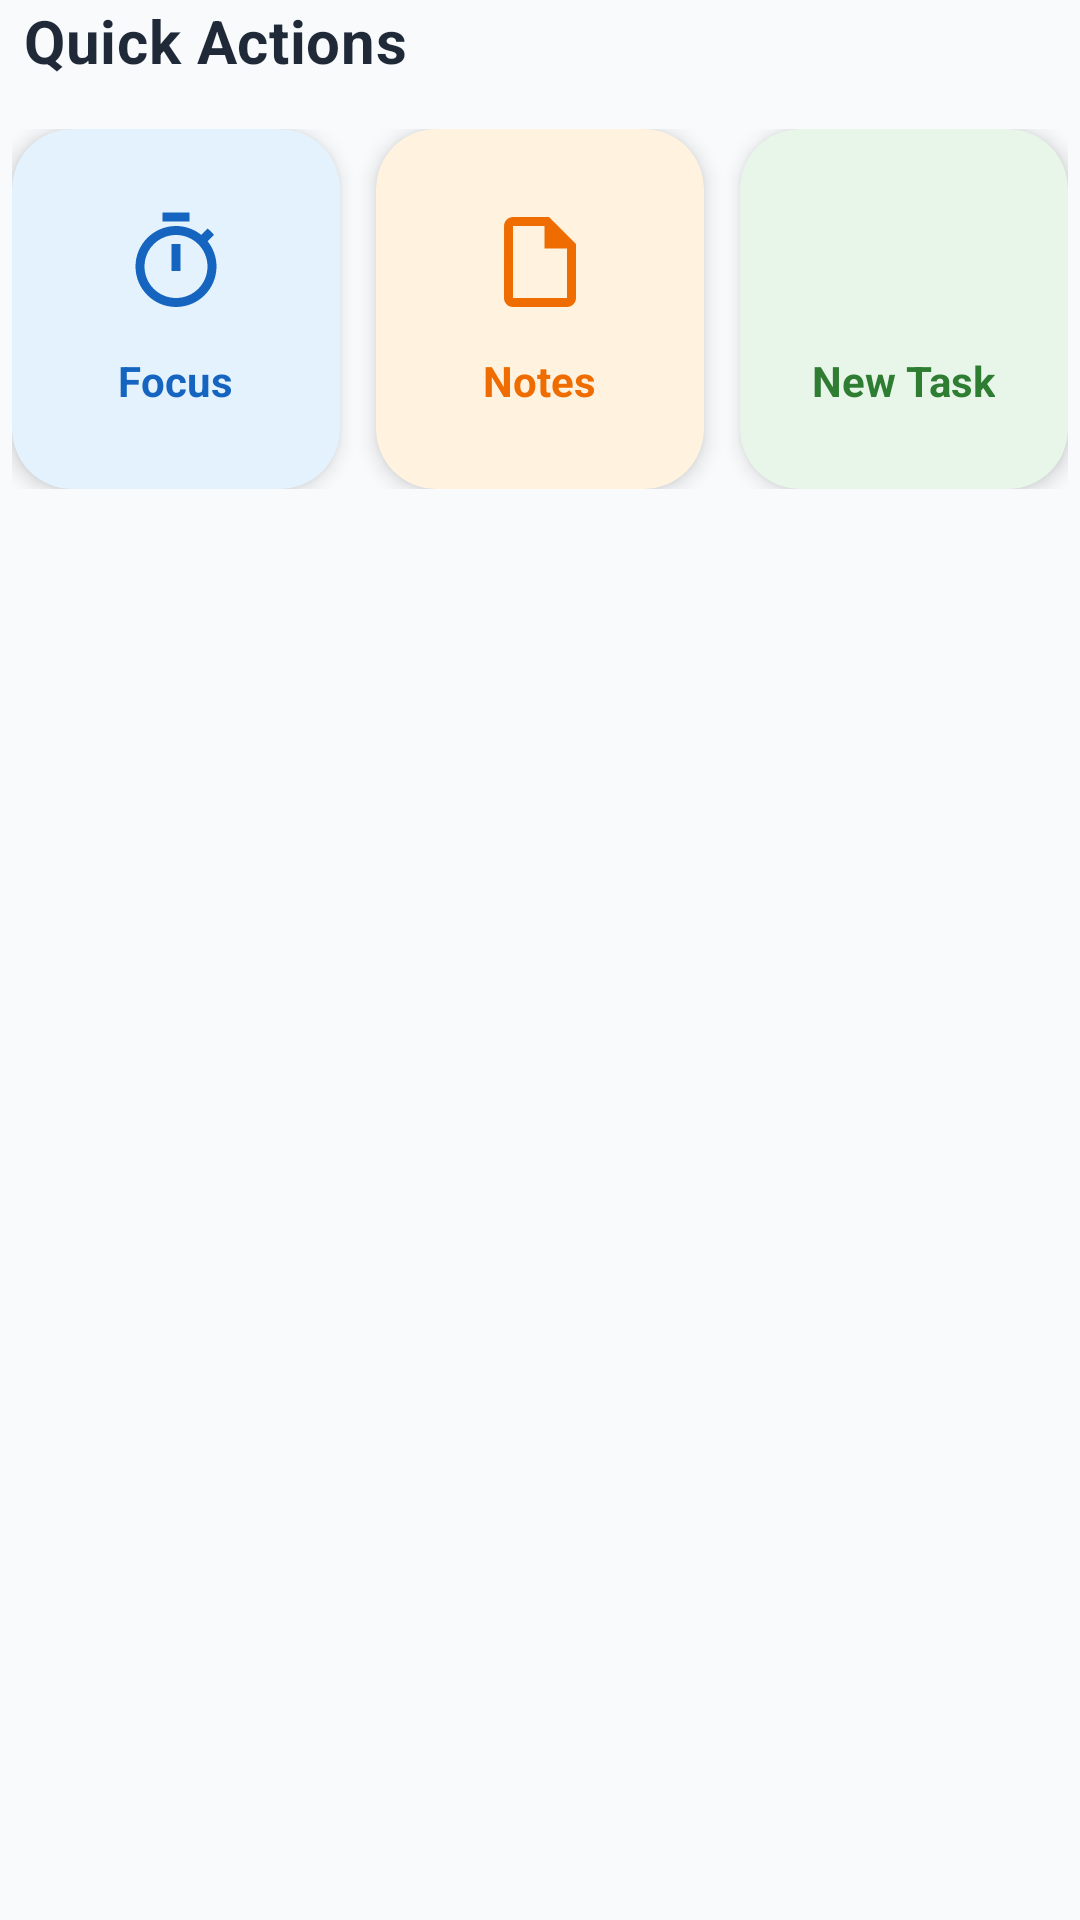

Layout XML and referenced resources for this Android screen:
<!-- AndroidManifest.xml: application theme Theme.ToDoApp -->
<!-- res/layout/layout_dashboard_cards.xml -->
<?xml version="1.0" encoding="utf-8"?>
<LinearLayout xmlns:android="http://schemas.android.com/apk/res/android"
    xmlns:app="http://schemas.android.com/apk/res-auto"
    android:layout_width="match_parent"
    android:layout_height="wrap_content"
    android:orientation="vertical"
    android:clipToPadding="false"
    android:paddingStart="4dp"
    android:paddingEnd="4dp"
    android:paddingBottom="16dp">

    <TextView
        android:layout_width="match_parent"
        android:layout_height="wrap_content"
        android:text="Quick Actions"
        android:textSize="20sp"
        android:textStyle="bold"
        android:letterSpacing="0.01"
        android:textColor="?attr/colorOnSurface"
        android:layout_marginBottom="16dp"
        android:paddingStart="4dp"/>

    <LinearLayout
        android:layout_width="match_parent"
        android:layout_height="wrap_content"
        android:orientation="horizontal"
        android:baselineAligned="false">

        <com.google.android.material.card.MaterialCardView
            android:id="@+id/cardPomodoro"
            android:layout_width="0dp"
            android:layout_height="120dp"
            android:layout_weight="1"
            android:layout_marginEnd="12dp"
            app:cardCornerRadius="20dp"
            app:cardElevation="4dp"
            app:strokeWidth="0dp"
            android:clickable="true"
            android:focusable="true"
            android:foreground="?attr/selectableItemBackground"
            app:cardBackgroundColor="#E3F2FD">

            <LinearLayout
                android:layout_width="match_parent"
                android:layout_height="match_parent"
                android:gravity="center"
                android:orientation="vertical"
                android:padding="12dp">

                <ImageView
                    android:layout_width="36dp"
                    android:layout_height="36dp"
                    android:src="@drawable/ic_timer"
                    app:tint="#1565C0"/>

                <TextView
                    android:layout_width="wrap_content"
                    android:layout_height="wrap_content"
                    android:text="Focus"
                    android:layout_marginTop="12dp"
                    android:textSize="14sp"
                    android:textStyle="bold"
                    android:textColor="#1565C0"/>
            </LinearLayout>
        </com.google.android.material.card.MaterialCardView>

        <com.google.android.material.card.MaterialCardView
            android:id="@+id/cardNotes"
            android:layout_width="0dp"
            android:layout_height="120dp"
            android:layout_weight="1"
            android:layout_marginEnd="12dp"
            app:cardCornerRadius="20dp"
            app:cardElevation="4dp"
            app:strokeWidth="0dp"
            android:clickable="true"
            android:focusable="true"
            android:foreground="?attr/selectableItemBackground"
            app:cardBackgroundColor="#FFF3E0">

            <LinearLayout
                android:layout_width="match_parent"
                android:layout_height="match_parent"
                android:gravity="center"
                android:orientation="vertical"
                android:padding="12dp">

                <ImageView
                    android:layout_width="36dp"
                    android:layout_height="36dp"
                    android:src="@drawable/ic_note"
                    app:tint="#EF6C00"/>

                <TextView
                    android:layout_width="wrap_content"
                    android:layout_height="wrap_content"
                    android:text="Notes"
                    android:layout_marginTop="12dp"
                    android:textSize="14sp"
                    android:textStyle="bold"
                    android:textColor="#EF6C00"/>
            </LinearLayout>
        </com.google.android.material.card.MaterialCardView>

        <com.google.android.material.card.MaterialCardView
            android:id="@+id/cardAddTask"
            android:layout_width="0dp"
            android:layout_height="120dp"
            android:layout_weight="1"
            app:cardCornerRadius="20dp"
            app:cardElevation="4dp"
            app:strokeWidth="0dp"
            android:clickable="true"
            android:focusable="true"
            android:foreground="?attr/selectableItemBackground"
            app:cardBackgroundColor="#E8F5E9">

            <LinearLayout
                android:layout_width="match_parent"
                android:layout_height="match_parent"
                android:gravity="center"
                android:orientation="vertical"
                android:padding="12dp">

                <ImageView
                    android:layout_width="36dp"
                    android:layout_height="36dp"
                    android:src="@drawable/ic_add"
                    app:tint="#2E7D32"/>

                <TextView
                    android:layout_width="wrap_content"
                    android:layout_height="wrap_content"
                    android:text="New Task"
                    android:layout_marginTop="12dp"
                    android:textSize="14sp"
                    android:textStyle="bold"
                    android:textColor="#2E7D32"/>
            </LinearLayout>
        </com.google.android.material.card.MaterialCardView>

    </LinearLayout>
</LinearLayout>
<!-- resources referenced by this layout -->
<resources>
  <!-- drawable ic_note (drawable) -->
  <vector xmlns:android="http://schemas.android.com/apk/res/android"
      android:width="24dp"
      android:height="24dp"
      android:viewportWidth="24"
      android:viewportHeight="24">
      <path
          android:fillColor="#FF000000"
          android:pathData="M14,2H6c-1.1,0 -1.99,0.9 -1.99,2L4,20c0,1.1 0.89,2 1.99,2H18c1.1,0 2,-0.9 2,-2V8l-6,-6zM6,20V4h7v5h5v11H6z"/>
  </vector>
  <!-- drawable ic_timer (drawable) -->
  <vector xmlns:android="http://schemas.android.com/apk/res/android"
      android:width="24dp"
      android:height="24dp"
      android:viewportWidth="24"
      android:viewportHeight="24">
      <path
          android:fillColor="@color/primary_color"
          android:pathData="M15,1H9v2h6V1zM11,14h2V8h-2V14zM19.03,7.39l1.42,-1.42c-0.43,-0.51 -0.9,-0.99 -1.41,-1.41l-1.42,1.42C16.07,4.74 14.12,4 12,4c-4.97,0 -9,4.03 -9,9s4.02,9 9,9s9,-4.03 9,-9c0,-2.12 -0.74,-4.07 -1.97,-5.61zM12,20c-3.87,0 -7,-3.13 -7,-7s3.13,-7 7,-7s7,3.13 7,7S15.87,20 12,20z" />
  </vector>
  <style name="Theme.ToDoApp" parent="Base.Theme.ToDoApp" />
  <color name="primary_color">#2196F3</color>
  <style name="Base.Theme.ToDoApp" parent="Theme.MaterialComponents.DayNight.NoActionBar">
  
          <item name="colorPrimary">@color/primary_color</item>
          <item name="colorPrimaryVariant">@color/primary_dark</item>
          <item name="colorOnPrimary">@color/white</item>
  
          <item name="colorSecondary">@color/green</item>
          <item name="colorOnSecondary">@color/white</item>
          <item name="colorAccent">@color/accent_color</item>
  
          <item name="android:colorBackground">@color/theme_background_color</item>
  
          <item name="colorSurface">@color/theme_surface_color</item>
  
          <item name="colorOnSurface">@color/theme_text_primary</item>
          <item name="colorOnBackground">@color/theme_text_primary</item>
  
          <item name="colorOnSurfaceVariant">@color/theme_text_secondary</item>
  
          <item name="colorError">@color/red</item>
          <item name="colorOnError">@color/white</item>
          <item name="colorOutline">@color/theme_outline_color</item>
  
      <item name="colorPrimary">@color/primary_color</item>
      <item name="colorPrimaryVariant">@color/primary_dark</item>
      <item name="android:statusBarColor">?attr/colorPrimaryVariant</item>
  
      </style>
  <color name="primary_dark">#1976D2</color>
  <color name="white">#FFFFFFFF</color>
  <color name="green">#4CAF50</color>
  <color name="accent_color">#FF4081</color>
  <color name="theme_background_color">#F8FAFC</color>
  <color name="theme_surface_color">#FFFFFF</color>
  <color name="theme_text_primary">#1F2937</color>
  <color name="theme_text_secondary">#6B7280</color>
  <color name="red">#F44336</color>
  <color name="theme_outline_color">#E5E7EB</color>
</resources>
